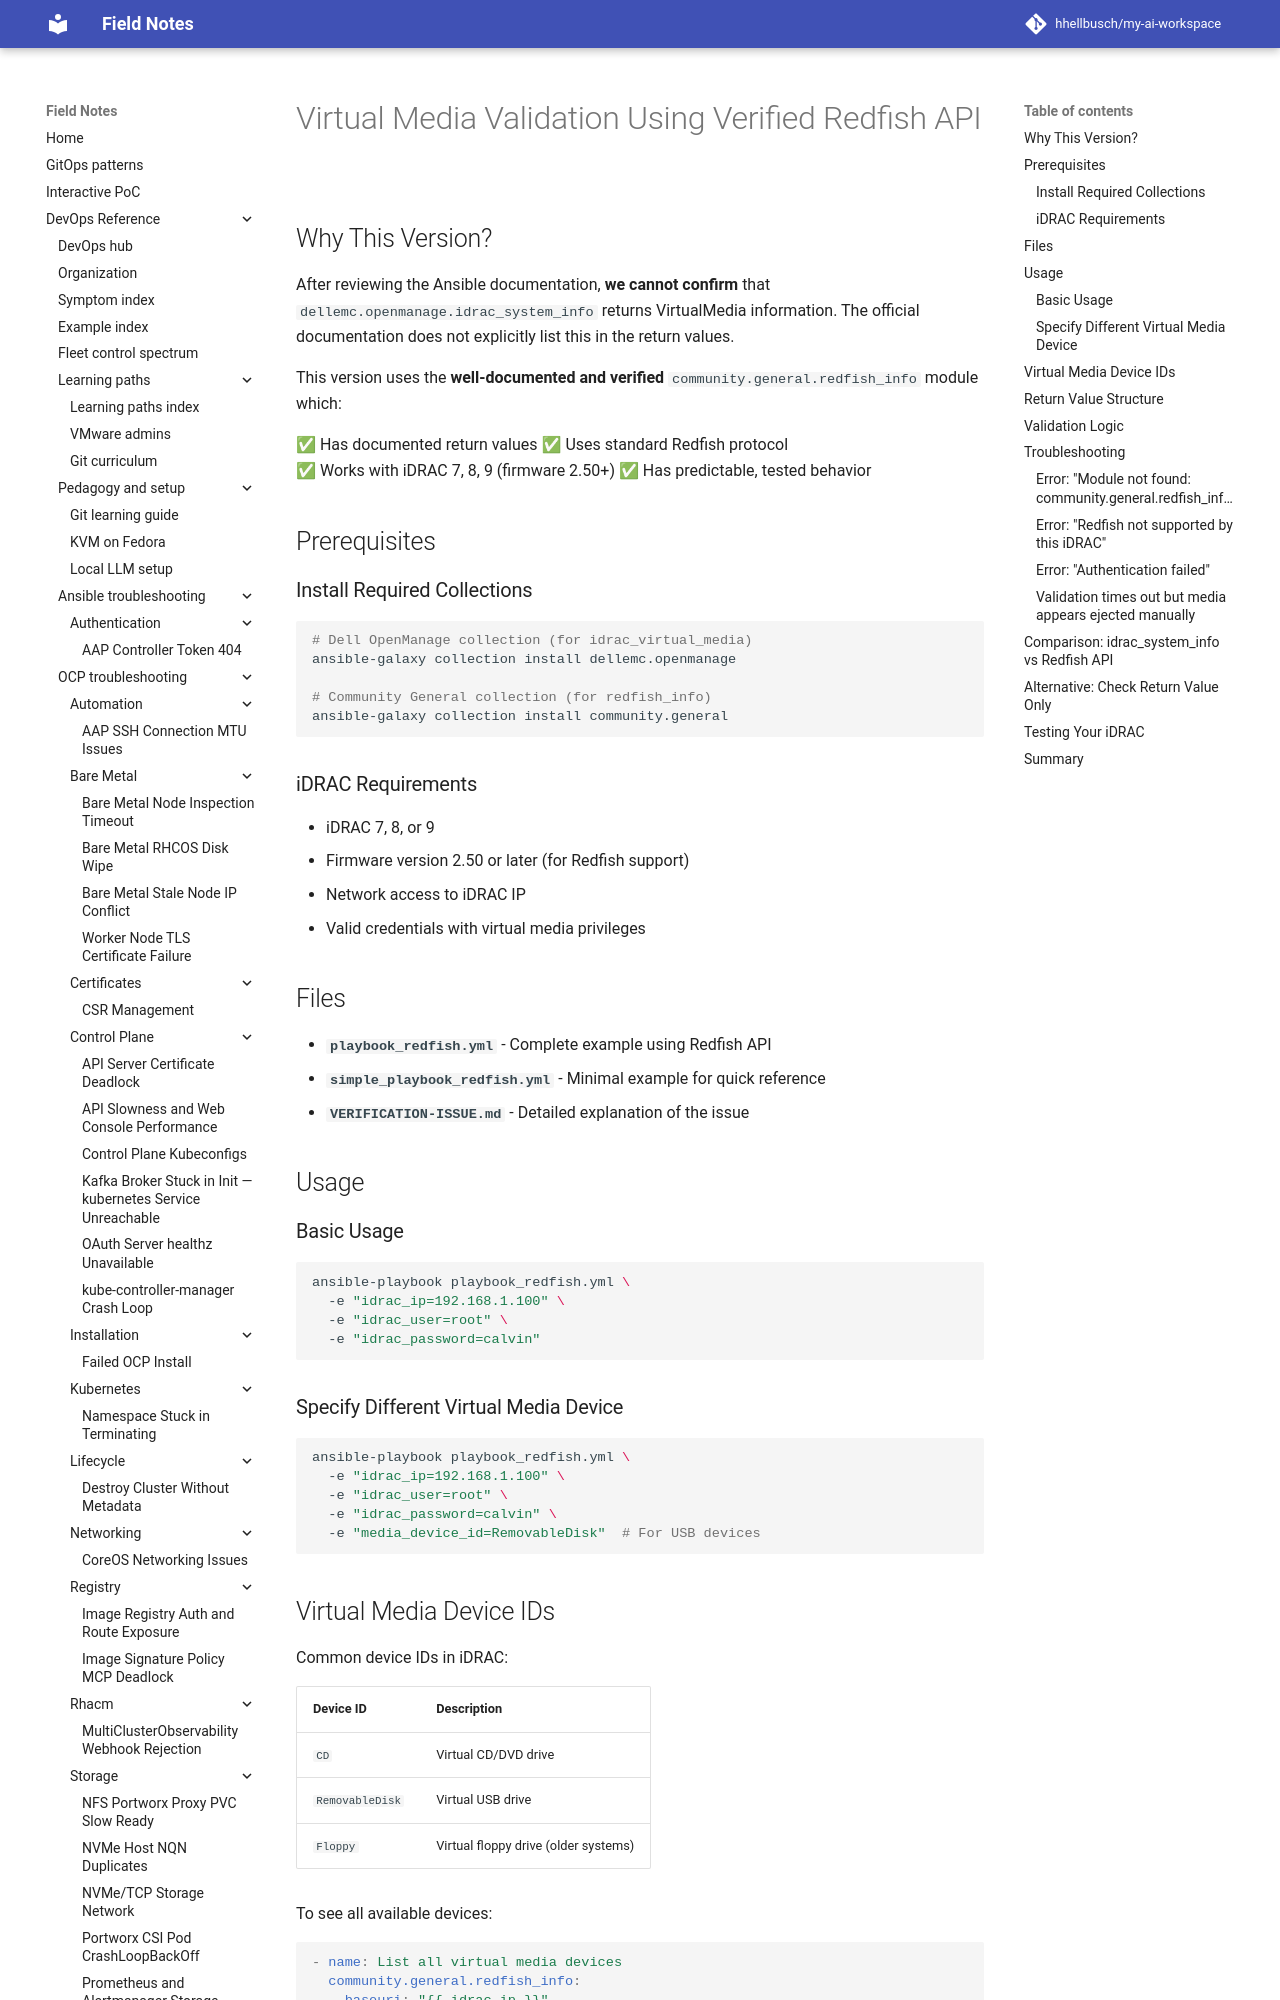

repository: hhellbusch/my-ai-workspace · page: devops/ansible/examples/004_validate_virtual_media_ejection/README-REDFISH/index.html · generator: mkdocs

# Virtual Media Validation Using Verified Redfish API

## Why This Version?

After reviewing the Ansible documentation, **we cannot confirm** that `dellemc.openmanage.idrac_system_info` returns VirtualMedia information. The official documentation does not explicitly list this in the return values.

This version uses the **well-documented and verified** `community.general.redfish_info` module which:

✅ Has documented return values
✅ Uses standard Redfish protocol  
✅ Works with iDRAC 7, 8, 9 (firmware 2.50+)
✅ Has predictable, tested behavior

## Prerequisites

### Install Required Collections

```bash
# Dell OpenManage collection (for idrac_virtual_media)
ansible-galaxy collection install dellemc.openmanage

# Community General collection (for redfish_info)
ansible-galaxy collection install community.general
```

### iDRAC Requirements

- iDRAC 7, 8, or 9
- Firmware version 2.50 or later (for Redfish support)
- Network access to iDRAC IP
- Valid credentials with virtual media privileges

## Files

- **`playbook_redfish.yml`** - Complete example using Redfish API
- **`simple_playbook_redfish.yml`** - Minimal example for quick reference
- **`VERIFICATION-ISSUE.md`** - Detailed explanation of the issue

## Usage

### Basic Usage

```bash
ansible-playbook playbook_redfish.yml \
  -e "idrac_ip=192.168.1.100" \
  -e "idrac_user=root" \
  -e "idrac_password=calvin"
```

### Specify Different Virtual Media Device

```bash
ansible-playbook playbook_redfish.yml \
  -e "idrac_ip=192.168.1.100" \
  -e "idrac_user=root" \
  -e "idrac_password=calvin" \
  -e "media_device_id=RemovableDisk"  # For USB devices
```
